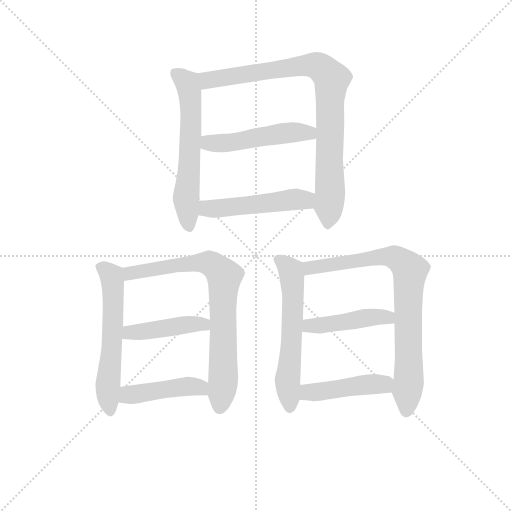
t = 0.00 s
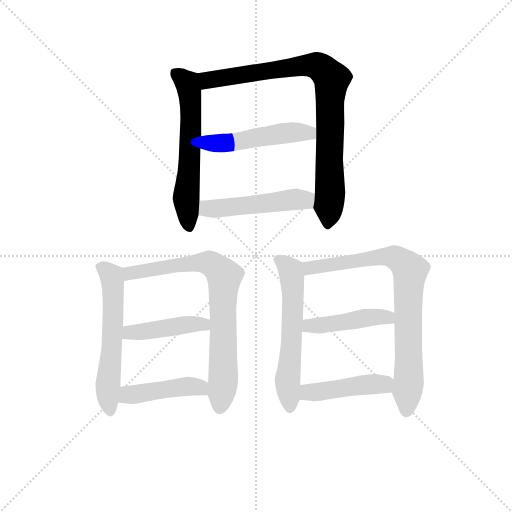
t = 1.81 s
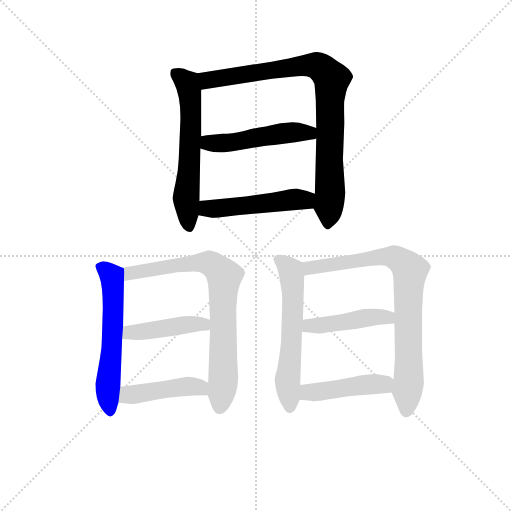
t = 3.62 s
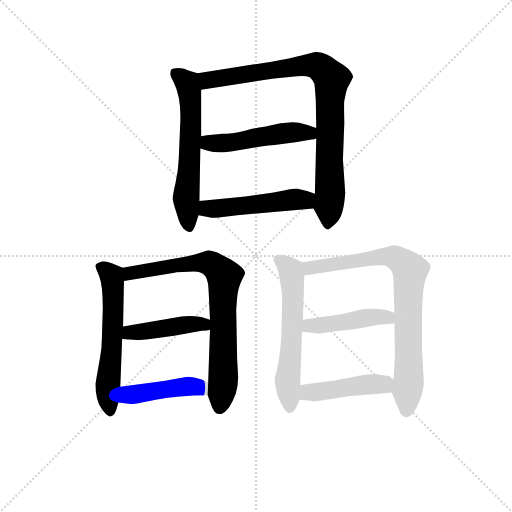
t = 5.44 s
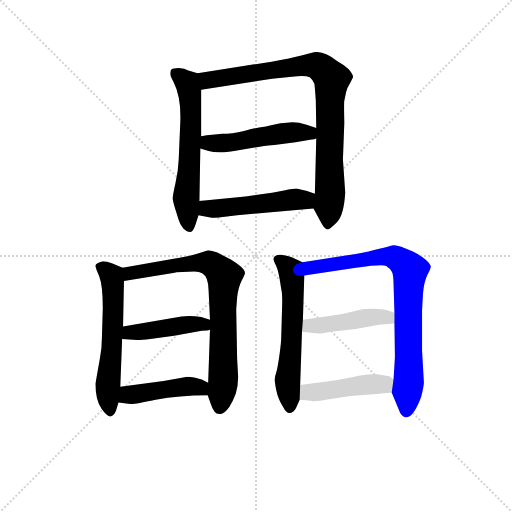
t = 7.25 s
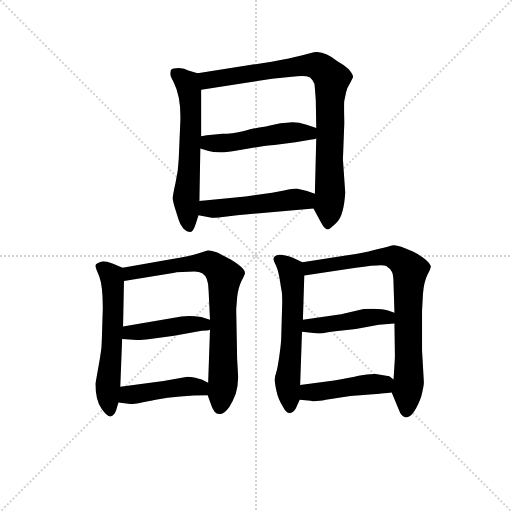
t = 9.06 s

The animated SVG that drew these frames (rendered in a browser with its animation timeline set to each time). Animation: 12 CSS @keyframes rules; one cycle of 9.06 s.

<svg version="1.1" viewBox="0 0 1024 1024" xmlns="http://www.w3.org/2000/svg">
  <g stroke="lightgray" stroke-dasharray="1,1" stroke-width="1" transform="scale(4, 4)">
    <line x1="0" y1="0" x2="256" y2="256"></line>
    <line x1="256" y1="0" x2="0" y2="256"></line>
    <line x1="128" y1="0" x2="128" y2="256"></line>
    <line x1="0" y1="128" x2="256" y2="128"></line>
  </g>
<g transform="scale(0.92, -0.92) translate(60, -900)">
   <style type="text/css">
    @keyframes keyframes0 {
      from {
       stroke: blue;
       stroke-dashoffset: 604;
       stroke-width: 128;
       }
       66% {
       animation-timing-function: step-end;
       stroke: blue;
       stroke-dashoffset: 0;
       stroke-width: 128;
       }
       to {
       stroke: black;
       stroke-width: 1024;
       }
       }
       #make-me-a-hanzi-animation-0 {
         animation: keyframes0 0.741536s both;
         animation-delay: 0.000000s;
         animation-timing-function: linear;
       }
    @keyframes keyframes1 {
      from {
       stroke: blue;
       stroke-dashoffset: 876;
       stroke-width: 128;
       }
       74% {
       animation-timing-function: step-end;
       stroke: blue;
       stroke-dashoffset: 0;
       stroke-width: 128;
       }
       to {
       stroke: black;
       stroke-width: 1024;
       }
       }
       #make-me-a-hanzi-animation-1 {
         animation: keyframes1 0.962891s both;
         animation-delay: 0.741536s;
         animation-timing-function: linear;
       }
    @keyframes keyframes2 {
      from {
       stroke: blue;
       stroke-dashoffset: 500;
       stroke-width: 128;
       }
       62% {
       animation-timing-function: step-end;
       stroke: blue;
       stroke-dashoffset: 0;
       stroke-width: 128;
       }
       to {
       stroke: black;
       stroke-width: 1024;
       }
       }
       #make-me-a-hanzi-animation-2 {
         animation: keyframes2 0.656901s both;
         animation-delay: 1.704427s;
         animation-timing-function: linear;
       }
    @keyframes keyframes3 {
      from {
       stroke: blue;
       stroke-dashoffset: 501;
       stroke-width: 128;
       }
       62% {
       animation-timing-function: step-end;
       stroke: blue;
       stroke-dashoffset: 0;
       stroke-width: 128;
       }
       to {
       stroke: black;
       stroke-width: 1024;
       }
       }
       #make-me-a-hanzi-animation-3 {
         animation: keyframes3 0.657715s both;
         animation-delay: 2.361328s;
         animation-timing-function: linear;
       }
    @keyframes keyframes4 {
      from {
       stroke: blue;
       stroke-dashoffset: 588;
       stroke-width: 128;
       }
       66% {
       animation-timing-function: step-end;
       stroke: blue;
       stroke-dashoffset: 0;
       stroke-width: 128;
       }
       to {
       stroke: black;
       stroke-width: 1024;
       }
       }
       #make-me-a-hanzi-animation-4 {
         animation: keyframes4 0.728516s both;
         animation-delay: 3.019043s;
         animation-timing-function: linear;
       }
    @keyframes keyframes5 {
      from {
       stroke: blue;
       stroke-dashoffset: 769;
       stroke-width: 128;
       }
       71% {
       animation-timing-function: step-end;
       stroke: blue;
       stroke-dashoffset: 0;
       stroke-width: 128;
       }
       to {
       stroke: black;
       stroke-width: 1024;
       }
       }
       #make-me-a-hanzi-animation-5 {
         animation: keyframes5 0.875814s both;
         animation-delay: 3.747559s;
         animation-timing-function: linear;
       }
    @keyframes keyframes6 {
      from {
       stroke: blue;
       stroke-dashoffset: 442;
       stroke-width: 128;
       }
       59% {
       animation-timing-function: step-end;
       stroke: blue;
       stroke-dashoffset: 0;
       stroke-width: 128;
       }
       to {
       stroke: black;
       stroke-width: 1024;
       }
       }
       #make-me-a-hanzi-animation-6 {
         animation: keyframes6 0.609701s both;
         animation-delay: 4.623372s;
         animation-timing-function: linear;
       }
    @keyframes keyframes7 {
      from {
       stroke: blue;
       stroke-dashoffset: 445;
       stroke-width: 128;
       }
       59% {
       animation-timing-function: step-end;
       stroke: blue;
       stroke-dashoffset: 0;
       stroke-width: 128;
       }
       to {
       stroke: black;
       stroke-width: 1024;
       }
       }
       #make-me-a-hanzi-animation-7 {
         animation: keyframes7 0.612142s both;
         animation-delay: 5.233073s;
         animation-timing-function: linear;
       }
    @keyframes keyframes8 {
      from {
       stroke: blue;
       stroke-dashoffset: 594;
       stroke-width: 128;
       }
       66% {
       animation-timing-function: step-end;
       stroke: blue;
       stroke-dashoffset: 0;
       stroke-width: 128;
       }
       to {
       stroke: black;
       stroke-width: 1024;
       }
       }
       #make-me-a-hanzi-animation-8 {
         animation: keyframes8 0.733398s both;
         animation-delay: 5.845215s;
         animation-timing-function: linear;
       }
    @keyframes keyframes9 {
      from {
       stroke: blue;
       stroke-dashoffset: 803;
       stroke-width: 128;
       }
       72% {
       animation-timing-function: step-end;
       stroke: blue;
       stroke-dashoffset: 0;
       stroke-width: 128;
       }
       to {
       stroke: black;
       stroke-width: 1024;
       }
       }
       #make-me-a-hanzi-animation-9 {
         animation: keyframes9 0.903483s both;
         animation-delay: 6.578613s;
         animation-timing-function: linear;
       }
    @keyframes keyframes10 {
      from {
       stroke: blue;
       stroke-dashoffset: 449;
       stroke-width: 128;
       }
       59% {
       animation-timing-function: step-end;
       stroke: blue;
       stroke-dashoffset: 0;
       stroke-width: 128;
       }
       to {
       stroke: black;
       stroke-width: 1024;
       }
       }
       #make-me-a-hanzi-animation-10 {
         animation: keyframes10 0.615397s both;
         animation-delay: 7.482096s;
         animation-timing-function: linear;
       }
    @keyframes keyframes11 {
      from {
       stroke: blue;
       stroke-dashoffset: 450;
       stroke-width: 128;
       }
       59% {
       animation-timing-function: step-end;
       stroke: blue;
       stroke-dashoffset: 0;
       stroke-width: 128;
       }
       to {
       stroke: black;
       stroke-width: 1024;
       }
       }
       #make-me-a-hanzi-animation-11 {
         animation: keyframes11 0.616211s both;
         animation-delay: 8.097493s;
         animation-timing-function: linear;
       }
</style>
<path d="M 369.5 741.0 L 349.5 747.0 Q 341.5 751.0 328.5 752.0 Q 315.5 752.0 311.5 748.0 Q 309.5 740.0 310.5 738.0 Q 309.5 737.0 317.5 721.0 Q 335.5 686.0 331.5 624.0 L 328.5 553.0 Q 327.5 528.0 321.5 502.0 Q 315.5 475.0 315.5 469.0 Q 315.5 462.0 322.5 441.0 L 328.5 422.0 Q 331.5 412.0 338.5 403.0 Q 346.5 395.0 352.5 396.0 Q 359.5 394.0 365.5 413.0 L 371.5 432.0 L 373.5 463.0 L 375.5 577.0 L 377.5 604.0 L 377.5 705.0 C 377.5 735.0 377.5 739.0 369.5 741.0 Z" fill="lightgray"></path> 
<path d="M 530.5 766.0 L 369.5 741.0 C 339.5 736.0 347.5 700.0 377.5 705.0 L 531.5 729.0 L 574.5 733.0 Q 602.5 737.0 613.5 732.0 Q 619.5 727.0 623.5 718.0 Q 624.5 711.0 626.5 682.0 L 627.5 622.0 L 627.5 599.0 L 624.5 479.0 C 623.5 449.0 619.5 451.0 621.5 447.0 L 638.5 415.0 Q 645.5 402.0 651.5 401.0 Q 656.5 401.0 672.5 417.0 Q 687.5 432.0 690.5 481.0 L 685.5 553.0 L 688.5 633.0 Q 687.5 678.0 688.5 681.0 L 692.5 700.0 Q 694.5 709.0 701.5 720.0 L 707.5 732.0 Q 707.5 739.0 697.5 750.0 Q 686.5 760.0 673.5 767.0 Q 648.5 787.0 627.5 787.0 Q 622.5 787.0 597.5 780.0 Q 571.5 773.0 530.5 766.0 Z" fill="lightgray"></path> 
<path d="M 582.5 591.0 L 617.5 597.0 Q 623.5 597.0 627.5 599.0 C 656.5 606.0 655.5 613.0 627.5 622.0 L 606.5 629.0 Q 580.5 637.0 563.5 633.0 Q 550.5 633.0 534.5 629.0 Q 518.5 625.0 510.5 624.0 Q 501.5 623.0 472.5 616.0 Q 442.5 609.0 423.5 609.0 L 401.5 607.0 Q 389.5 606.0 377.5 604.0 C 347.5 599.0 346.5 585.0 375.5 577.0 L 393.5 572.0 Q 415.5 565.0 461.5 574.0 L 510.5 582.0 Q 522.5 584.0 536.5 585.0 L 582.5 591.0 Z" fill="lightgray"></path> 
<path d="M 371.5 432.0 L 397.5 427.0 Q 400.5 426.0 415.5 427.0 L 455.5 432.0 L 621.5 447.0 C 651.5 450.0 652.5 469.0 624.5 479.0 L 607.5 485.0 L 584.5 490.0 Q 578.5 490.0 557.5 486.0 L 531.5 481.0 L 473.5 473.0 L 373.5 463.0 C 343.5 460.0 342.5 438.0 371.5 432.0 Z" fill="lightgray"></path> 
<path d="M 206.5 318.0 L 184.5 327.0 Q 171.5 332.0 163.5 332.0 Q 148.5 328.0 147.5 323.0 Q 146.5 320.0 155.5 300.0 Q 163.5 279.0 163.5 231.0 L 161.5 165.0 Q 161.5 142.0 157.5 123.0 L 147.5 66.0 Q 147.5 31.0 160.5 12.0 Q 173.5 -7.0 181.5 -5.0 Q 188.5 -3.0 192.5 8.0 L 197.5 25.0 L 201.5 59.0 L 205.5 163.0 L 207.5 190.0 L 209.5 289.0 C 210.5 317.0 210.5 317.0 206.5 318.0 Z" fill="lightgray"></path> 
<path d="M 314.5 337.0 L 206.5 318.0 C 176.5 313.0 179.5 284.0 209.5 289.0 L 319.5 307.0 Q 321.5 308.0 323.5 308.0 L 362.5 310.0 Q 373.5 310.0 379.5 306.0 Q 393.5 298.0 393.5 268.0 L 396.5 205.0 L 396.5 183.0 L 392.5 68.0 L 391.5 41.0 L 398.5 21.0 Q 401.5 11.0 406.5 5.0 Q 410.5 -1.0 419.5 0.0 Q 427.5 0.0 438.5 15.0 Q 446.5 28.0 452.5 44.0 Q 458.5 65.0 457.5 85.0 L 455.5 120.0 L 453.5 227.0 L 455.5 253.0 Q 457.5 274.0 465.5 290.0 Q 473.5 305.0 472.5 307.0 Q 472.5 314.0 456.5 326.0 Q 440.5 337.0 439.5 337.0 L 412.5 351.0 Q 395.5 356.0 392.5 356.0 L 370.5 349.0 Q 352.5 343.0 314.5 337.0 Z" fill="lightgray"></path> 
<path d="M 318.5 170.0 L 378.5 181.0 Q 391.5 181.0 396.5 183.0 C 425.5 190.0 425.5 196.0 396.5 205.0 L 377.5 211.0 Q 352.5 215.0 334.5 212.0 L 207.5 190.0 C 177.5 185.0 175.5 165.0 205.5 163.0 L 237.5 161.0 Q 240.5 160.0 266.5 163.0 L 318.5 170.0 Z" fill="lightgray"></path> 
<path d="M 197.5 25.0 L 223.5 22.0 Q 227.5 20.0 278.5 31.0 Q 328.5 41.0 391.5 41.0 C 421.5 41.0 419.5 55.0 392.5 68.0 L 378.5 75.0 L 364.5 79.0 Q 351.5 81.0 347.5 81.0 L 295.5 72.0 L 201.5 59.0 C 171.5 55.0 167.5 28.0 197.5 25.0 Z" fill="lightgray"></path> 
<path d="M 597.5 330.0 L 575.5 340.0 Q 539.5 353.0 534.5 338.0 Q 533.5 335.0 540.5 322.0 Q 546.5 308.0 550.5 277.0 L 552.5 266.0 Q 553.5 262.0 553.5 242.0 L 551.5 171.0 Q 551.5 156.0 547.5 128.0 Q 543.5 99.0 540.5 90.0 Q 537.5 81.0 537.5 77.0 Q 536.5 72.0 540.5 52.0 Q 544.5 32.0 555.5 15.0 Q 562.5 1.0 570.5 2.0 Q 578.5 3.0 583.5 13.0 L 591.5 31.0 L 592.5 63.0 L 596.5 179.0 L 598.5 205.0 L 601.5 301.0 C 602.5 328.0 602.5 328.0 597.5 330.0 Z" fill="lightgray"></path> 
<path d="M 861.5 69.0 L 857.5 138.0 L 857.5 225.0 L 859.5 261.0 Q 861.5 287.0 869.5 303.0 Q 877.5 318.0 876.5 322.0 Q 869.5 337.0 837.5 353.0 Q 805.5 368.0 795.5 367.0 Q 785.5 365.0 764.5 359.0 Q 743.5 353.0 713.5 348.0 L 597.5 330.0 C 567.5 325.0 571.5 296.0 601.5 301.0 L 713.5 318.0 Q 770.5 326.0 779.5 322.0 Q 787.5 317.0 791.5 310.0 Q 795.5 304.0 795.5 283.0 L 797.5 220.0 L 797.5 197.0 L 798.5 126.0 Q 798.5 119.0 795.5 75.0 L 791.5 47.0 L 807.5 8.0 Q 811.5 -4.0 820.5 -7.0 Q 837.5 -11.0 855.5 37.0 Q 861.5 61.0 861.5 69.0 Z" fill="lightgray"></path> 
<path d="M 596.5 179.0 L 631.5 175.0 Q 638.5 175.0 659.5 179.0 L 713.5 185.0 L 763.5 194.0 L 797.5 197.0 C 827.5 200.0 825.5 210.0 797.5 220.0 L 783.5 225.0 Q 765.5 231.0 730.5 228.0 L 681.5 217.0 L 598.5 205.0 C 568.5 201.0 566.5 182.0 596.5 179.0 Z" fill="lightgray"></path> 
<path d="M 591.5 31.0 L 615.5 29.0 Q 623.5 26.0 648.5 31.0 L 701.5 39.0 L 765.5 44.0 Q 770.5 45.0 791.5 47.0 C 821.5 50.0 819.5 57.0 795.5 75.0 L 786.5 82.0 L 756.5 87.0 Q 740.5 87.0 719.5 83.0 Q 698.5 78.0 666.5 73.0 L 592.5 63.0 C 562.5 59.0 561.5 33.0 591.5 31.0 Z" fill="lightgray"></path> 
      <clipPath id="make-me-a-hanzi-clip-0">
      <path d="M 369.5 741.0 L 349.5 747.0 Q 341.5 751.0 328.5 752.0 Q 315.5 752.0 311.5 748.0 Q 309.5 740.0 310.5 738.0 Q 309.5 737.0 317.5 721.0 Q 335.5 686.0 331.5 624.0 L 328.5 553.0 Q 327.5 528.0 321.5 502.0 Q 315.5 475.0 315.5 469.0 Q 315.5 462.0 322.5 441.0 L 328.5 422.0 Q 331.5 412.0 338.5 403.0 Q 346.5 395.0 352.5 396.0 Q 359.5 394.0 365.5 413.0 L 371.5 432.0 L 373.5 463.0 L 375.5 577.0 L 377.5 604.0 L 377.5 705.0 C 377.5 735.0 377.5 739.0 369.5 741.0 Z" fill="lightgray"></path>
      </clipPath>
      <path clip-path="url(#make-me-a-hanzi-clip-0)" d="M 318.5 742.0 L 346.5 720.0 L 352.5 698.0 L 355.5 626.0 L 344.5 476.0 L 350.5 409.0 " fill="none" id="make-me-a-hanzi-animation-0" stroke-dasharray="476 952" stroke-linecap="round"></path>

      <clipPath id="make-me-a-hanzi-clip-1">
      <path d="M 530.5 766.0 L 369.5 741.0 C 339.5 736.0 347.5 700.0 377.5 705.0 L 531.5 729.0 L 574.5 733.0 Q 602.5 737.0 613.5 732.0 Q 619.5 727.0 623.5 718.0 Q 624.5 711.0 626.5 682.0 L 627.5 622.0 L 627.5 599.0 L 624.5 479.0 C 623.5 449.0 619.5 451.0 621.5 447.0 L 638.5 415.0 Q 645.5 402.0 651.5 401.0 Q 656.5 401.0 672.5 417.0 Q 687.5 432.0 690.5 481.0 L 685.5 553.0 L 688.5 633.0 Q 687.5 678.0 688.5 681.0 L 692.5 700.0 Q 694.5 709.0 701.5 720.0 L 707.5 732.0 Q 707.5 739.0 697.5 750.0 Q 686.5 760.0 673.5 767.0 Q 648.5 787.0 627.5 787.0 Q 622.5 787.0 597.5 780.0 Q 571.5 773.0 530.5 766.0 Z" fill="lightgray"></path>
      </clipPath>
      <path clip-path="url(#make-me-a-hanzi-clip-1)" d="M 377.5 737.0 L 397.5 726.0 L 615.5 759.0 L 634.5 755.0 L 661.5 729.0 L 652.5 409.0 " fill="none" id="make-me-a-hanzi-animation-1" stroke-dasharray="748 1496" stroke-linecap="round"></path>

      <clipPath id="make-me-a-hanzi-clip-2">
      <path d="M 582.5 591.0 L 617.5 597.0 Q 623.5 597.0 627.5 599.0 C 656.5 606.0 655.5 613.0 627.5 622.0 L 606.5 629.0 Q 580.5 637.0 563.5 633.0 Q 550.5 633.0 534.5 629.0 Q 518.5 625.0 510.5 624.0 Q 501.5 623.0 472.5 616.0 Q 442.5 609.0 423.5 609.0 L 401.5 607.0 Q 389.5 606.0 377.5 604.0 C 347.5 599.0 346.5 585.0 375.5 577.0 L 393.5 572.0 Q 415.5 565.0 461.5 574.0 L 510.5 582.0 Q 522.5 584.0 536.5 585.0 L 582.5 591.0 Z" fill="lightgray"></path>
      </clipPath>
      <path clip-path="url(#make-me-a-hanzi-clip-2)" d="M 382.5 583.0 L 397.5 590.0 L 434.5 589.0 L 581.5 613.0 L 612.5 611.0 L 621.5 605.0 " fill="none" id="make-me-a-hanzi-animation-2" stroke-dasharray="372 744" stroke-linecap="round"></path>

      <clipPath id="make-me-a-hanzi-clip-3">
      <path d="M 371.5 432.0 L 397.5 427.0 Q 400.5 426.0 415.5 427.0 L 455.5 432.0 L 621.5 447.0 C 651.5 450.0 652.5 469.0 624.5 479.0 L 607.5 485.0 L 584.5 490.0 Q 578.5 490.0 557.5 486.0 L 531.5 481.0 L 473.5 473.0 L 373.5 463.0 C 343.5 460.0 342.5 438.0 371.5 432.0 Z" fill="lightgray"></path>
      </clipPath>
      <path clip-path="url(#make-me-a-hanzi-clip-3)" d="M 379.5 439.0 L 390.5 447.0 L 603.5 465.0 L 618.5 474.0 " fill="none" id="make-me-a-hanzi-animation-3" stroke-dasharray="373 746" stroke-linecap="round"></path>

      <clipPath id="make-me-a-hanzi-clip-4">
      <path d="M 206.5 318.0 L 184.5 327.0 Q 171.5 332.0 163.5 332.0 Q 148.5 328.0 147.5 323.0 Q 146.5 320.0 155.5 300.0 Q 163.5 279.0 163.5 231.0 L 161.5 165.0 Q 161.5 142.0 157.5 123.0 L 147.5 66.0 Q 147.5 31.0 160.5 12.0 Q 173.5 -7.0 181.5 -5.0 Q 188.5 -3.0 192.5 8.0 L 197.5 25.0 L 201.5 59.0 L 205.5 163.0 L 207.5 190.0 L 209.5 289.0 C 210.5 317.0 210.5 317.0 206.5 318.0 Z" fill="lightgray"></path>
      </clipPath>
      <path clip-path="url(#make-me-a-hanzi-clip-4)" d="M 154.5 321.0 L 182.5 300.0 L 185.5 282.0 L 185.5 197.0 L 174.5 56.0 L 179.5 4.0 " fill="none" id="make-me-a-hanzi-animation-4" stroke-dasharray="460 920" stroke-linecap="round"></path>

      <clipPath id="make-me-a-hanzi-clip-5">
      <path d="M 314.5 337.0 L 206.5 318.0 C 176.5 313.0 179.5 284.0 209.5 289.0 L 319.5 307.0 Q 321.5 308.0 323.5 308.0 L 362.5 310.0 Q 373.5 310.0 379.5 306.0 Q 393.5 298.0 393.5 268.0 L 396.5 205.0 L 396.5 183.0 L 392.5 68.0 L 391.5 41.0 L 398.5 21.0 Q 401.5 11.0 406.5 5.0 Q 410.5 -1.0 419.5 0.0 Q 427.5 0.0 438.5 15.0 Q 446.5 28.0 452.5 44.0 Q 458.5 65.0 457.5 85.0 L 455.5 120.0 L 453.5 227.0 L 455.5 253.0 Q 457.5 274.0 465.5 290.0 Q 473.5 305.0 472.5 307.0 Q 472.5 314.0 456.5 326.0 Q 440.5 337.0 439.5 337.0 L 412.5 351.0 Q 395.5 356.0 392.5 356.0 L 370.5 349.0 Q 352.5 343.0 314.5 337.0 Z" fill="lightgray"></path>
      </clipPath>
      <path clip-path="url(#make-me-a-hanzi-clip-5)" d="M 216.5 297.0 L 222.5 306.0 L 370.5 329.0 L 398.5 327.0 L 428.5 299.0 L 423.5 230.0 L 425.5 69.0 L 418.5 16.0 " fill="none" id="make-me-a-hanzi-animation-5" stroke-dasharray="641 1282" stroke-linecap="round"></path>

      <clipPath id="make-me-a-hanzi-clip-6">
      <path d="M 318.5 170.0 L 378.5 181.0 Q 391.5 181.0 396.5 183.0 C 425.5 190.0 425.5 196.0 396.5 205.0 L 377.5 211.0 Q 352.5 215.0 334.5 212.0 L 207.5 190.0 C 177.5 185.0 175.5 165.0 205.5 163.0 L 237.5 161.0 Q 240.5 160.0 266.5 163.0 L 318.5 170.0 Z" fill="lightgray"></path>
      </clipPath>
      <path clip-path="url(#make-me-a-hanzi-clip-6)" d="M 211.5 169.0 L 222.5 177.0 L 342.5 194.0 L 377.5 196.0 L 391.5 189.0 " fill="none" id="make-me-a-hanzi-animation-6" stroke-dasharray="314 628" stroke-linecap="round"></path>

      <clipPath id="make-me-a-hanzi-clip-7">
      <path d="M 197.5 25.0 L 223.5 22.0 Q 227.5 20.0 278.5 31.0 Q 328.5 41.0 391.5 41.0 C 421.5 41.0 419.5 55.0 392.5 68.0 L 378.5 75.0 L 364.5 79.0 Q 351.5 81.0 347.5 81.0 L 295.5 72.0 L 201.5 59.0 C 171.5 55.0 167.5 28.0 197.5 25.0 Z" fill="lightgray"></path>
      </clipPath>
      <path clip-path="url(#make-me-a-hanzi-clip-7)" d="M 204.5 30.0 L 226.5 43.0 L 331.5 59.0 L 375.5 58.0 L 383.5 48.0 " fill="none" id="make-me-a-hanzi-animation-7" stroke-dasharray="317 634" stroke-linecap="round"></path>

      <clipPath id="make-me-a-hanzi-clip-8">
      <path d="M 597.5 330.0 L 575.5 340.0 Q 539.5 353.0 534.5 338.0 Q 533.5 335.0 540.5 322.0 Q 546.5 308.0 550.5 277.0 L 552.5 266.0 Q 553.5 262.0 553.5 242.0 L 551.5 171.0 Q 551.5 156.0 547.5 128.0 Q 543.5 99.0 540.5 90.0 Q 537.5 81.0 537.5 77.0 Q 536.5 72.0 540.5 52.0 Q 544.5 32.0 555.5 15.0 Q 562.5 1.0 570.5 2.0 Q 578.5 3.0 583.5 13.0 L 591.5 31.0 L 592.5 63.0 L 596.5 179.0 L 598.5 205.0 L 601.5 301.0 C 602.5 328.0 602.5 328.0 597.5 330.0 Z" fill="lightgray"></path>
      </clipPath>
      <path clip-path="url(#make-me-a-hanzi-clip-8)" d="M 542.5 337.0 L 570.5 314.0 L 574.5 295.0 L 576.5 213.0 L 565.5 77.0 L 569.5 13.0 " fill="none" id="make-me-a-hanzi-animation-8" stroke-dasharray="466 932" stroke-linecap="round"></path>

      <clipPath id="make-me-a-hanzi-clip-9">
      <path d="M 861.5 69.0 L 857.5 138.0 L 857.5 225.0 L 859.5 261.0 Q 861.5 287.0 869.5 303.0 Q 877.5 318.0 876.5 322.0 Q 869.5 337.0 837.5 353.0 Q 805.5 368.0 795.5 367.0 Q 785.5 365.0 764.5 359.0 Q 743.5 353.0 713.5 348.0 L 597.5 330.0 C 567.5 325.0 571.5 296.0 601.5 301.0 L 713.5 318.0 Q 770.5 326.0 779.5 322.0 Q 787.5 317.0 791.5 310.0 Q 795.5 304.0 795.5 283.0 L 797.5 220.0 L 797.5 197.0 L 798.5 126.0 Q 798.5 119.0 795.5 75.0 L 791.5 47.0 L 807.5 8.0 Q 811.5 -4.0 820.5 -7.0 Q 837.5 -11.0 855.5 37.0 Q 861.5 61.0 861.5 69.0 Z" fill="lightgray"></path>
      </clipPath>
      <path clip-path="url(#make-me-a-hanzi-clip-9)" d="M 607.5 309.0 L 614.5 318.0 L 775.5 343.0 L 803.5 338.0 L 828.5 316.0 L 823.5 5.0 " fill="none" id="make-me-a-hanzi-animation-9" stroke-dasharray="675 1350" stroke-linecap="round"></path>

      <clipPath id="make-me-a-hanzi-clip-10">
      <path d="M 596.5 179.0 L 631.5 175.0 Q 638.5 175.0 659.5 179.0 L 713.5 185.0 L 763.5 194.0 L 797.5 197.0 C 827.5 200.0 825.5 210.0 797.5 220.0 L 783.5 225.0 Q 765.5 231.0 730.5 228.0 L 681.5 217.0 L 598.5 205.0 C 568.5 201.0 566.5 182.0 596.5 179.0 Z" fill="lightgray"></path>
      </clipPath>
      <path clip-path="url(#make-me-a-hanzi-clip-10)" d="M 603.5 185.0 L 612.5 192.0 L 739.5 210.0 L 774.5 211.0 L 791.5 203.0 " fill="none" id="make-me-a-hanzi-animation-10" stroke-dasharray="321 642" stroke-linecap="round"></path>

      <clipPath id="make-me-a-hanzi-clip-11">
      <path d="M 591.5 31.0 L 615.5 29.0 Q 623.5 26.0 648.5 31.0 L 701.5 39.0 L 765.5 44.0 Q 770.5 45.0 791.5 47.0 C 821.5 50.0 819.5 57.0 795.5 75.0 L 786.5 82.0 L 756.5 87.0 Q 740.5 87.0 719.5 83.0 Q 698.5 78.0 666.5 73.0 L 592.5 63.0 C 562.5 59.0 561.5 33.0 591.5 31.0 Z" fill="lightgray"></path>
      </clipPath>
      <path clip-path="url(#make-me-a-hanzi-clip-11)" d="M 597.5 36.0 L 617.5 48.0 L 729.5 63.0 L 774.5 65.0 L 782.5 55.0 " fill="none" id="make-me-a-hanzi-animation-11" stroke-dasharray="322 644" stroke-linecap="round"></path>

</g>
</svg>
